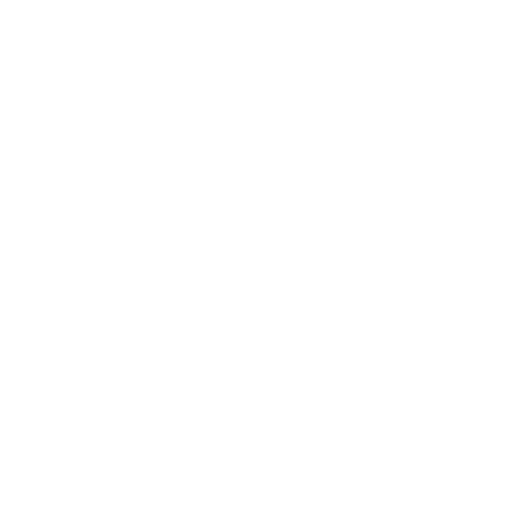
t = 0.00 s
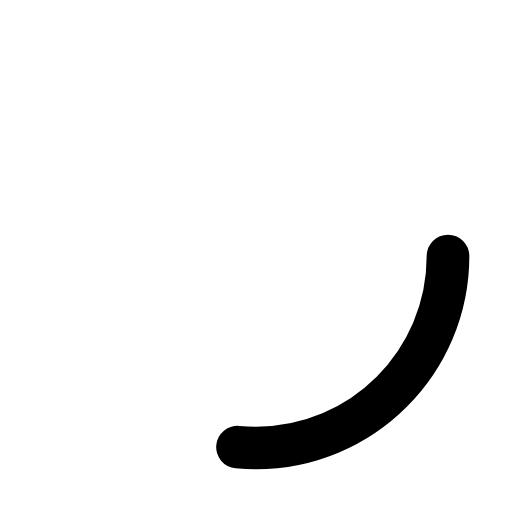
t = 0.15 s
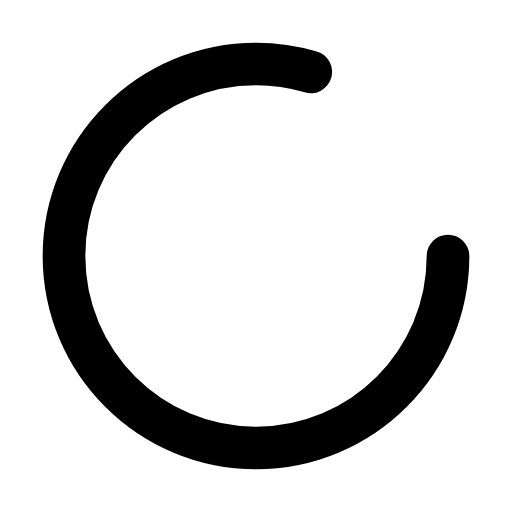
t = 0.45 s
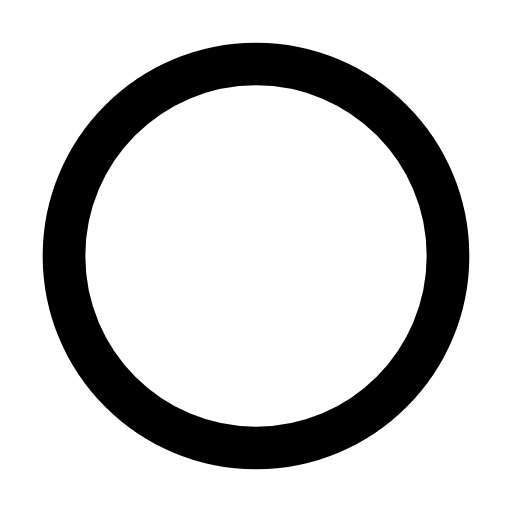
t = 0.70 s
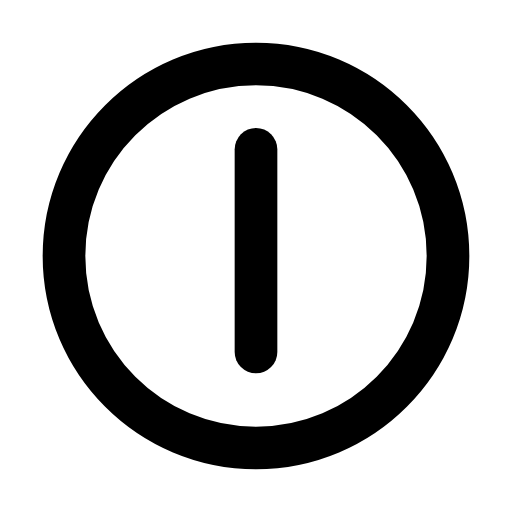
t = 0.90 s
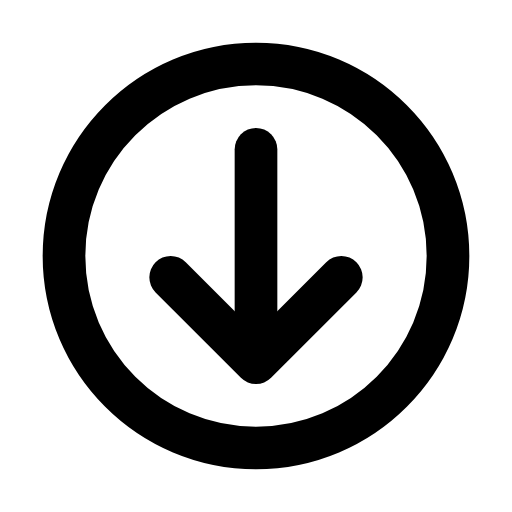
t = 1.10 s

The animated SVG that drew these frames (rendered in a browser with its animation timeline set to each time). Animation: 3 SMIL elements (animate=3); one cycle of 1.10 s.

<svg xmlns="http://www.w3.org/2000/svg" width="24" height="24" viewBox="0 0 24 24"><g fill="none" stroke="currentColor" stroke-linecap="round" stroke-linejoin="round" stroke-width="2"><path stroke-dasharray="60" d="M21 12c0 4.97 -4.03 9 -9 9c-4.97 0 -9 -4.03 -9 -9c0 -4.97 4.03 -9 9 -9c4.97 0 9 4.03 9 9Z"><animate fill="freeze" attributeName="stroke-dashoffset" dur="0.6s" values="60;0"/></path><path stroke-dasharray="12" stroke-dashoffset="12" d="M12 7l0 9.5"><animate fill="freeze" attributeName="stroke-dashoffset" begin="0.7s" dur="0.2s" to="0"/></path><path stroke-dasharray="8" stroke-dashoffset="8" d="M12 17l4 -4M12 17l-4 -4"><animate fill="freeze" attributeName="stroke-dashoffset" begin="0.9s" dur="0.2s" to="0"/></path></g></svg>
